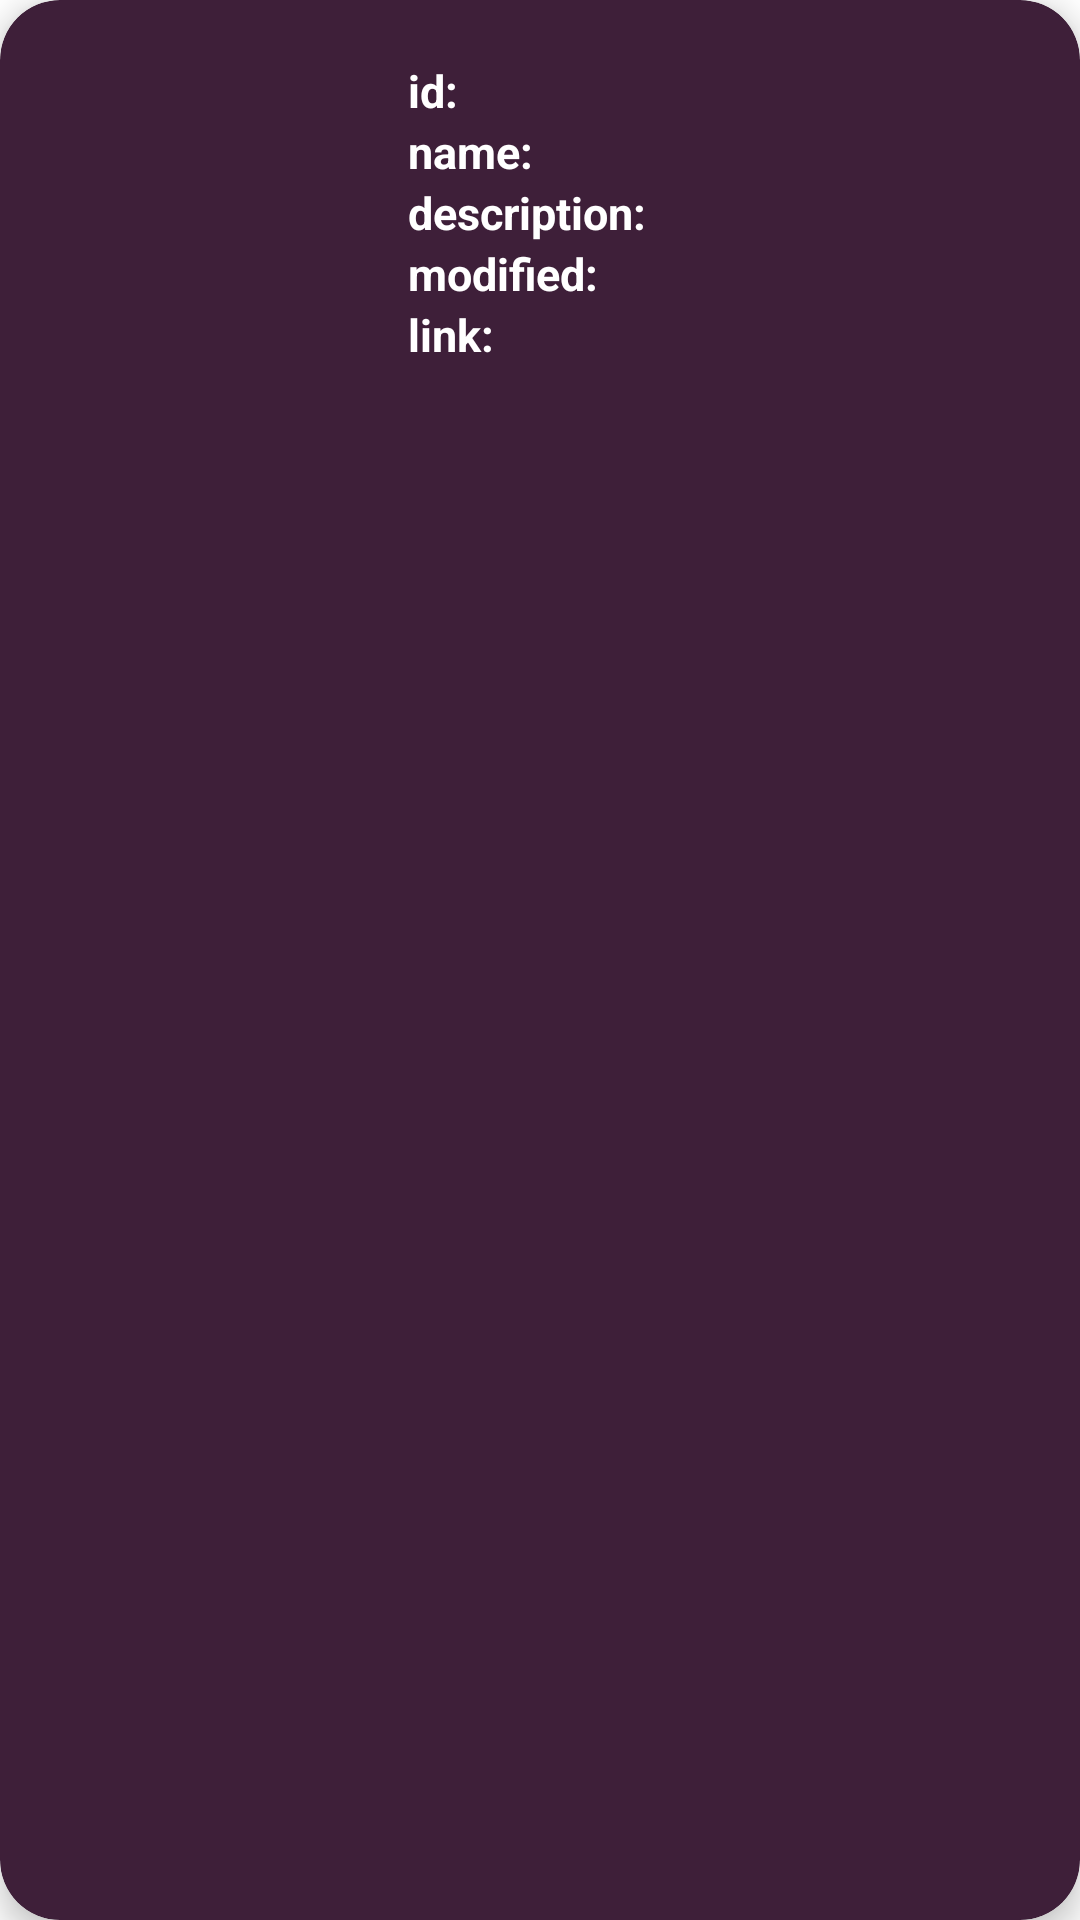

Layout XML and referenced resources for this Android screen:
<!-- AndroidManifest.xml: application theme Theme.Prueba_Tarea_02 -->
<!-- res/layout/cardview_personaje_descripcion_basica.xml -->
<?xml version="1.0" encoding="utf-8"?>
<androidx.cardview.widget.CardView xmlns:android="http://schemas.android.com/apk/res/android"
    android:layout_width="match_parent"
    android:layout_height="wrap_content"
    xmlns:app="http://schemas.android.com/apk/res-auto"
    android:id="@+id/cardview_personjae"
    android:layout_margin="12dp"
    app:cardBackgroundColor="#3E1F39"
    app:cardCornerRadius="20dp"
    app:cardElevation="6dp"
    app:contentPadding="4dp"
    >
    <RelativeLayout
        android:layout_width="match_parent"
        android:layout_height="wrap_content"
        android:padding="16dp"
        >
        <ImageView
            android:layout_width="100dp"
            android:layout_height="100dp"
            android:id="@+id/item_image_personaje"
            android:layout_alignParentStart="true"
            android:layout_alignParentLeft="true"
            android:layout_alignParentTop="true"
            android:layout_marginEnd="16dp"
            android:layout_marginRight="16dp">
        </ImageView>

        <TextView
            android:layout_width="wrap_content"
            android:layout_height="wrap_content"
            android:text="id: "
            android:textColor="@color/white"
            android:id="@+id/item_id_personaje"
            android:textStyle="bold"
            android:layout_toEndOf="@id/item_image_personaje"
            android:layout_toRightOf="@id/item_image_personaje"
            android:layout_alignParentTop="true"
            android:textSize="15sp"
            ></TextView>

        <TextView
            android:layout_width="wrap_content"
            android:layout_height="wrap_content"
            android:text="name: "
            android:textColor="@color/white"
            android:id="@+id/item_name_personaje"
            android:textStyle="bold"
            android:layout_toEndOf="@id/item_image_personaje"
            android:layout_toRightOf="@id/item_image_personaje"
            android:layout_below="@id/item_id_personaje"
            android:textSize="15sp"
            ></TextView>

        <TextView
            android:layout_width="wrap_content"
            android:layout_height="wrap_content"
            android:text="description: "
            android:textColor="@color/white"
            android:id="@+id/item_description_personaje"
            android:textStyle="bold"
            android:layout_toEndOf="@id/item_image_personaje"
            android:layout_toRightOf="@id/item_image_personaje"
            android:layout_below="@id/item_name_personaje"
            android:textSize="15sp"
            ></TextView>

        <TextView
            android:layout_width="wrap_content"
            android:layout_height="wrap_content"
            android:text="modified: "
            android:textColor="@color/white"
            android:id="@+id/item_modified_personaje"
            android:textStyle="bold"
            android:layout_toEndOf="@id/item_image_personaje"
            android:layout_toRightOf="@id/item_image_personaje"
            android:layout_below="@id/item_description_personaje"
            android:textSize="15sp"
            ></TextView>

        <TextView
            android:layout_width="wrap_content"
            android:layout_height="wrap_content"
            android:text="link: "
            android:textColor="@color/white"
            android:id="@+id/item_thumbnail_personaje"
            android:textStyle="bold"
            android:layout_toEndOf="@id/item_image_personaje"
            android:layout_toRightOf="@id/item_image_personaje"
            android:layout_below="@id/item_modified_personaje"
            android:textSize="15sp"
            ></TextView>
    </RelativeLayout>
</androidx.cardview.widget.CardView>
<!-- resources referenced by this layout -->
<resources>
  <style name="Theme.Prueba_Tarea_02" parent="Theme.MaterialComponents.DayNight.DarkActionBar">
          
          <item name="colorPrimary">@color/purple_500</item>
          <item name="colorPrimaryVariant">@color/purple_700</item>
          <item name="colorOnPrimary">@color/white</item>
          
          <item name="colorSecondary">@color/teal_200</item>
          <item name="colorSecondaryVariant">@color/teal_700</item>
          <item name="colorOnSecondary">@color/black</item>
          
          <item name="android:statusBarColor" tools:targetApi="l">?attr/colorPrimaryVariant</item>
          
      </style>
  <!-- not gathered from this repository: default colours our renderer supplied (Android Studio template values) -->
  <color name="purple_500">#FF6200EE</color>
  <color name="purple_700">#FF3700B3</color>
  <color name="teal_200">#FF03DAC5</color>
  <color name="teal_700">#FF018786</color>
  <color name="black">#FF000000</color>
  <color name="white">#FFFFFFFF</color>
</resources>
